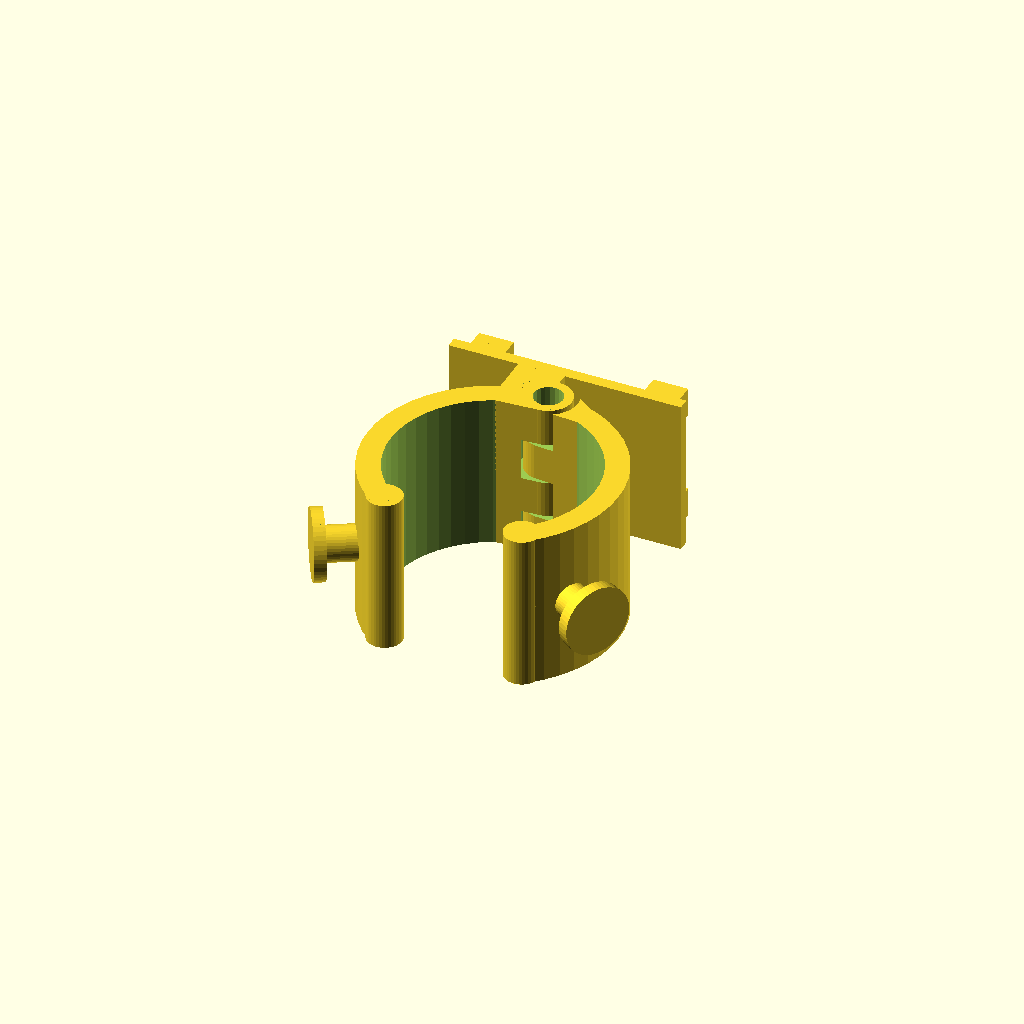
Cell 1 — every parameter at its default value.
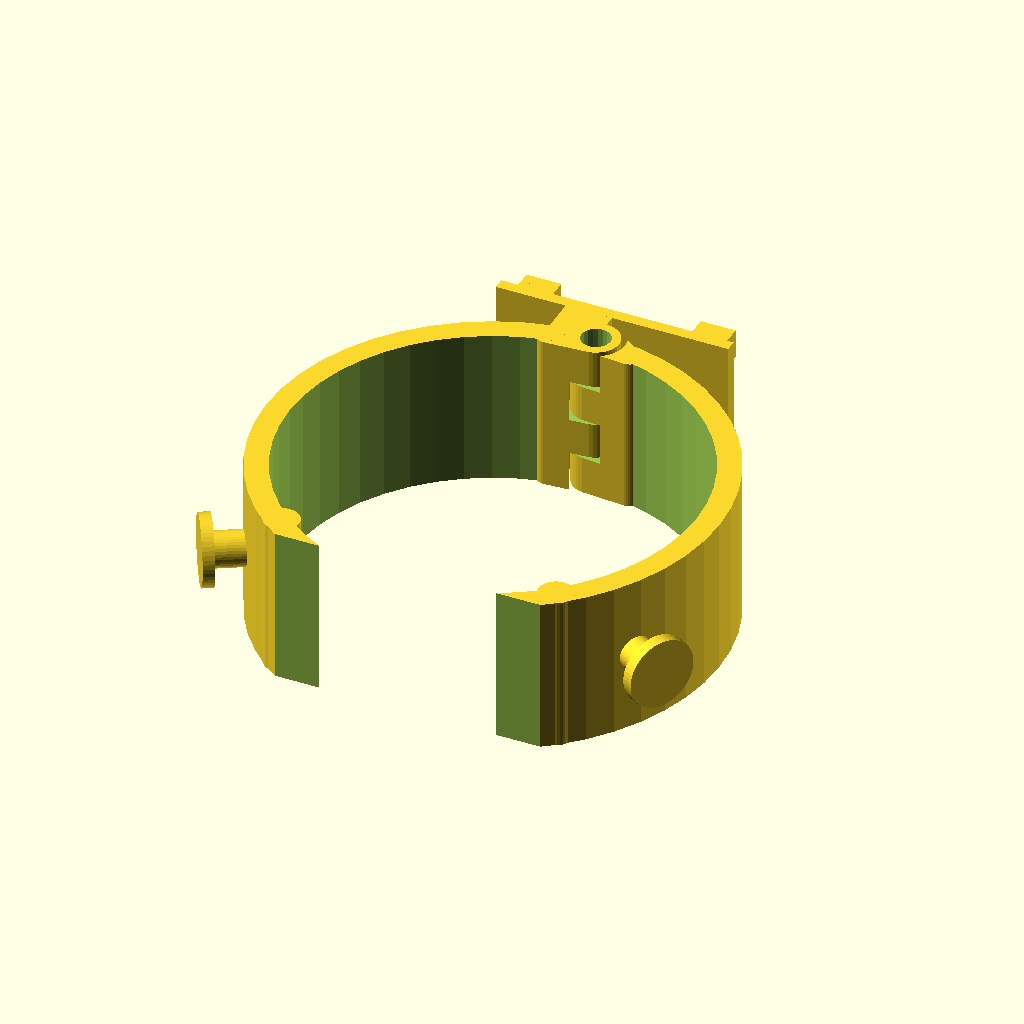
Cell 2 — d set to 70, the other parameters unchanged.
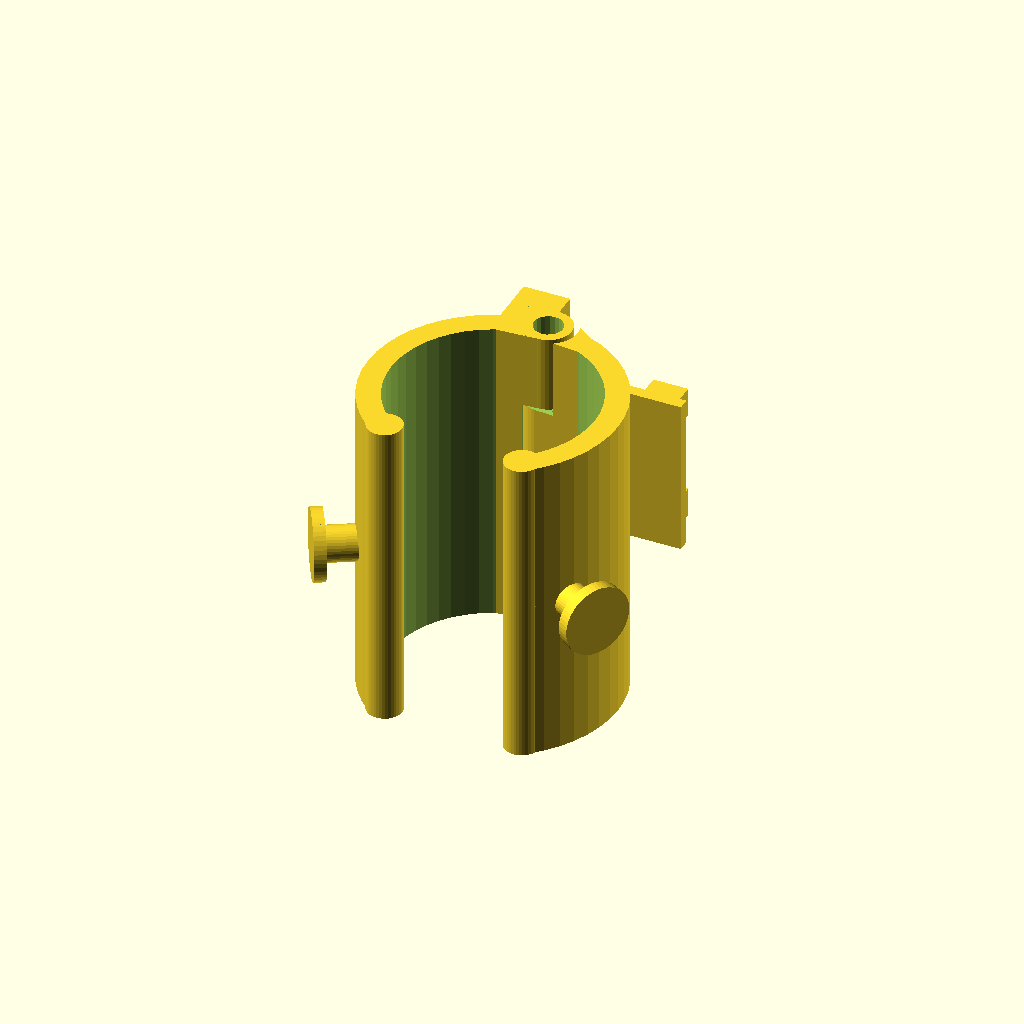
Cell 3: h = 54 (everything else at default).
One fixed orthographic camera (rotation 55°, 0°, 25°; colour scheme Cornfield) for every cell.
Source of the model, inputs/thingiverse/thing-1823423/files/Handyhalterung-Kinderwagen.scad:
d=35;
h=27;
what=0; // 0 = both, 1 = left, 2 = right, 3 = both printable

if(what != 2) { 
    clamp_flex(1);
    mount_plate();
} 

if(what != 1) {
    translate([what==3 ? 10 : 0, what==3 ? 5 : 0, 0])
    rotate([0,0,what==3 ? -60 : 0])
    mirror([0,0,1]) mirror([1,0,0]) clamp_flex(0);
}

module hook() {
    cylinder(r=3, h=6, center=true, $fn=40);
    translate([0,0,4]) cylinder(r=6, h=2, center=true, $fn=50);
}

module clamp_flex(support = 0) {
    // joint
    translate([0,d/2+3,0]) difference() {
        union() {
            hull() {
                cylinder(r=8/2, h=h, $fn=40, center=true);
                translate([-7,-2.5,0]) cylinder(r=4/2, h=h, $fn=40, center=true);
            }
            if(support) {
                translate([-8/2,2,0]) cube([8, 12, h], center=true);
            } 
        }
        translate([0,0,-h/4-h/8]) cylinder(r=8/2+1, h=h/4+0.5, $fn=40, center=true);
        translate([0,0,h/8]) cylinder(r=8/2+1, h=h/4+0.5, $fn=40, center=true);
        cylinder(r=2.5, h=100, center=true, $fn=20);
    }
    // The clamp itself
    difference() {
        cylinder(r=d/2+4, h=h, center=true, $fn=50);
        cylinder(r=d/2, h=h+10, center=true, $fn=50);
        translate([0, -d*1.45, 0]) cube([2*d, 2*d, 2*d], center=true);
        translate([-5, -d, 0]) cube([10, 2*d, 2*d], center=true);
        translate([-5, -50, -50]) cube([100,100,100]);
    }
    // end
    translate([-d/4*1.35, -d/4*1.45-2, 0]) cylinder(r=3, h=h, center=true, $fn=40);    
    rotate([0,0,210]) translate([d/2+6, 0, 0]) rotate([0,90,0]) hook();
}

module mount_plate() {
    translate([0,d/2+14,0]) rotate([-90,90,0]) {
        mount_grid();
        translate([0,0,-4]) cube([27,40,2], center=true);
    }
}

module mount_grid() {
    translate([-10.5, -15, 0]) mount_grid_module();
    translate([10.5, -15, 0]) mirror([180,0,0]) mount_grid_module();
    translate([-10.5, 15, 0]) mount_grid_module();
    translate([10.5, 15, 0]) mirror([180,0,0]) mount_grid_module();
}

module mount_grid_module() {    
    translate([-1.5, -3, 0]) cube([5, 6, 2]);
    translate([-1.5, -3, -3]) cube([2.5, 6, 3]);
}
Parameter table extracted from the source (name, type, default, range or options):
d: number, default 35
h: number, default 27
what: number, default 0
